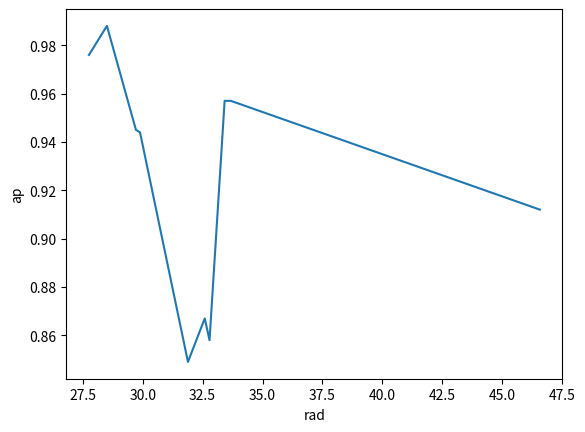

This chart was generated by the following Python code:
import matplotlib.pyplot as plt

# 准备数据
# val_rad = 14.099
# delta_rad = [18.249-val_rad, 21.723-val_rad, 25.453-val_rad]
# precision = [0.809, 0.81, 0.678]
# recall = [0.769, 0.803, 0.712]
f1 = []
ap = [0.976, 0.988, 0.945, 0.944, 0.849, 0.867, 0.858, 0.957,0.957, 0.912]
rad = [27.76, 28.51, 29.72, 29.89, 31.89, 32.59, 32.79, 33.42, 33.68, 46.57]
# for i in range(len(delta_rad)):
#     f1x = 2 * precision[i] * recall[i] / (precision[i] + recall[i])
#     f1.append(f1x)
# print(f1)


# 绘制折线图
plt.plot(rad,ap)

# 添加标签和标题
plt.xlabel('rad')
plt.ylabel('ap')
# 显示图形
plt.show()

